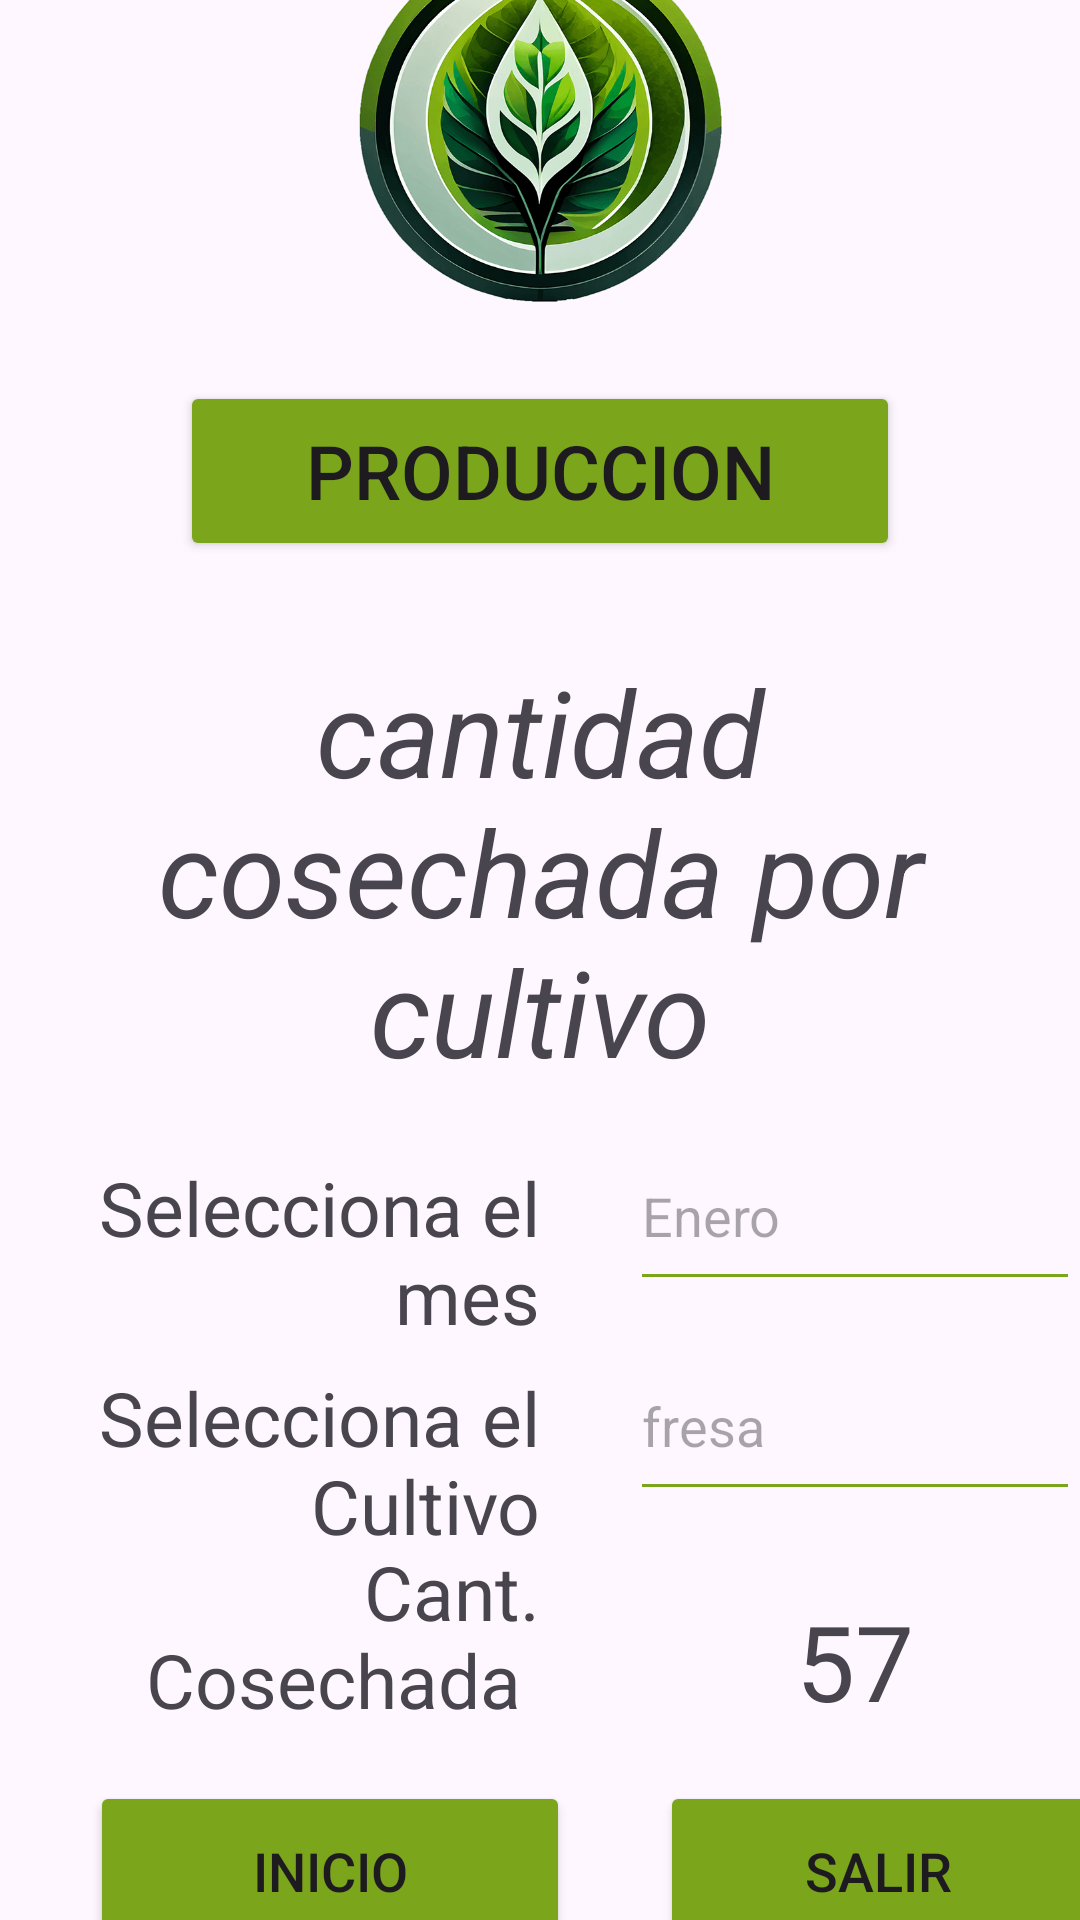

Here is an Android app screen rendered from its layout file. Give the layout XML and the strings, colors and styles it references.
<!-- AndroidManifest.xml: application theme Theme.UrbanRoot -->
<!-- res/layout/activity_cosecha.xml -->
<?xml version="1.0" encoding="utf-8"?>
<androidx.constraintlayout.widget.ConstraintLayout xmlns:android="http://schemas.android.com/apk/res/android"
    xmlns:app="http://schemas.android.com/apk/res-auto"
    xmlns:tools="http://schemas.android.com/tools"
    android:layout_width="match_parent"
    android:layout_height="match_parent"
    tools:context=".Cosecha">

    <LinearLayout
        android:layout_width="match_parent"
        android:layout_height="match_parent"
        android:orientation="vertical"
        android:gravity="center">

        <ImageView
            android:id="@+id/LogoPequeño"
            android:layout_width="match_parent"
            android:layout_height="150dp"
            android:layout_marginTop="-10dp"
            android:src="@drawable/logo3"
            />


        <Button
            android:layout_width="240dp"
            android:layout_height="60dp"
            android:backgroundTint="#7BA51B"
            android:layout_gravity="center"
            android:text="Produccion"
            android:textSize="25sp"
            android:layout_marginTop="10dp"
            app:cornerRadius="10dp"
            android:layout_marginBottom="20dp"
            />

        <TextView
            android:layout_width="wrap_content"
            android:layout_height="wrap_content"
            android:text="cantidad cosechada por cultivo"
            android:textSize="40sp"
            android:textStyle="italic"
            android:textAlignment="center"
            android:padding="10dp"
            ></TextView>

        <LinearLayout
            android:layout_width="match_parent"
            android:layout_height="70dp"
            android:orientation="horizontal">

            <TextView
                android:layout_width="150dp"
                android:layout_height="60dp"
                android:layout_marginLeft="30dp"
                android:text="Selecciona el mes"
                android:textAlignment="textEnd"
                android:textSize="25sp">

            </TextView>

            <EditText
                android:id="@+id/AbonoMes"
                android:layout_width="150dp"
                android:layout_height="60dp"
                android:backgroundTint="#7BA51B"
                android:layout_marginLeft="30dp"
                android:hint="Enero"
                ></EditText>

        </LinearLayout>

        <LinearLayout
            android:layout_width="match_parent"
            android:layout_height="70dp"
            android:orientation="horizontal">

            <TextView
                android:layout_width="150dp"
                android:layout_height="60dp"
                android:layout_marginLeft="30dp"
                android:text="Selecciona el Cultivo"
                android:textAlignment="textEnd"
                android:textSize="25sp">

            </TextView>

            <EditText
                android:id="@+id/CantRiegos"
                android:layout_width="150dp"
                android:layout_height="60dp"
                android:backgroundTint="#7BA51B"
                android:layout_marginLeft="30dp"
                android:hint="fresa"
                ></EditText>

        </LinearLayout>

        <LinearLayout
            android:layout_width="match_parent"
            android:layout_height="80dp"
            android:orientation="horizontal">

            <TextView
                android:layout_width="150dp"
                android:layout_height="60dp"
                android:layout_marginLeft="30dp"
                android:text="Cant. Cosechada "
                android:textAlignment="textEnd"
                android:textSize="25sp">

            </TextView>

            <TextView
                android:id="@+id/LtAgua"
                android:layout_width="150dp"
                android:layout_height="60dp"
                android:backgroundTint="#7BA51B"
                android:layout_marginLeft="30dp"
                android:text="57"
                android:textSize="35sp"
                android:gravity="center"
                android:layout_gravity="center"
                ></TextView>

        </LinearLayout>




        <LinearLayout
            android:layout_width="match_parent"
            android:layout_height="70dp"
            android:orientation="horizontal">

            <Button
                android:id="@+id/buttoninicio"
                android:layout_width="160dp"
                android:layout_height="60dp"
                android:backgroundTint="#7BA51B"
                android:layout_marginLeft="30dp"
                android:text="inicio"
                android:textSize="18sp"
                app:cornerRadius="10dp"
                />

            <Button
                android:id="@+id/buttonSalir"
                android:layout_width="150dp"
                android:layout_height="60dp"
                android:backgroundTint="#7BA51B"
                android:layout_marginLeft="30dp"
                android:text="Salir "
                android:textSize="18sp"
                app:cornerRadius="10dp"

                />


        </LinearLayout>


    </LinearLayout>

</androidx.constraintlayout.widget.ConstraintLayout>
<!-- resources referenced by this layout -->
<resources>
  <!-- drawable logo3: png bitmap (drawable, 99251 bytes) -->
  <style name="Theme.UrbanRoot" parent="Base.Theme.UrbanRoot" />
  <style name="Base.Theme.UrbanRoot" parent="Theme.Material3.DayNight.NoActionBar">
          
          
      </style>
</resources>
